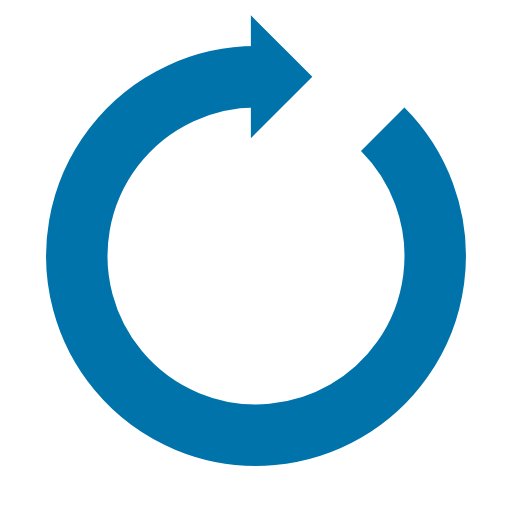
t = 0.00 s
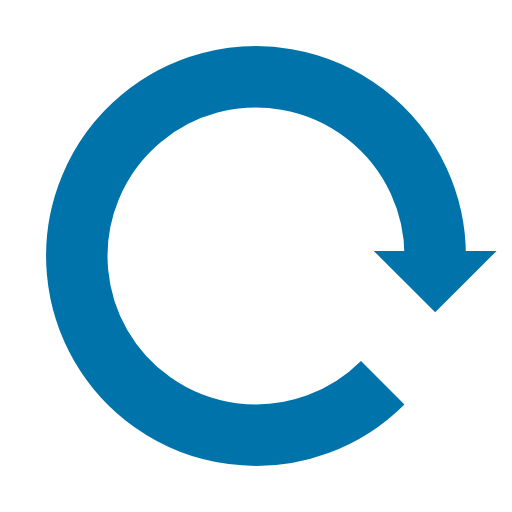
t = 0.25 s
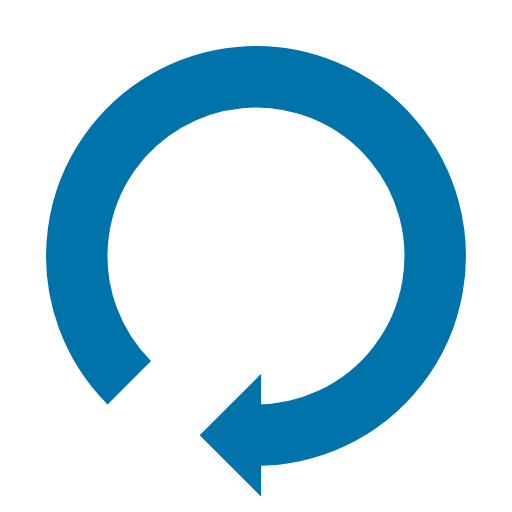
t = 0.50 s
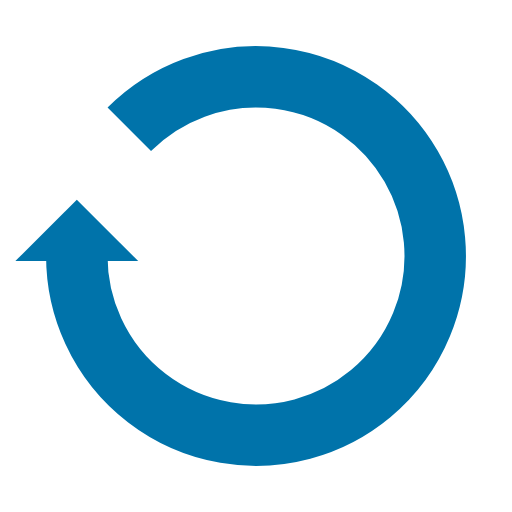
t = 0.75 s

The animated SVG that drew these frames (rendered in a browser with its animation timeline set to each time). Animation: 1 SMIL element (animateTransform=1); one cycle of 1.00 s, repeats indefinitely.

<?xml version="1.0" encoding="utf-8"?>
<svg xmlns="http://www.w3.org/2000/svg" xmlns:xlink="http://www.w3.org/1999/xlink" style="margin: auto; background: none; display: block; shape-rendering: auto;" width="60px" height="60px" viewBox="0 0 100 100" preserveAspectRatio="xMidYMid">
<g>
  <path d="M50 15A35 35 0 1 0 74.74873734152916 25.251262658470843" fill="none" stroke="#0073aa" stroke-width="12"></path>
  <path d="M49 3L49 27L61 15L49 3" fill="#0073aa"></path>
  <animateTransform attributeName="transform" type="rotate" repeatCount="indefinite" dur="1s" values="0 50 50;360 50 50" keyTimes="0;1"></animateTransform>
</g>
<!-- [ldio] generated by https://loading.io/ --></svg>
